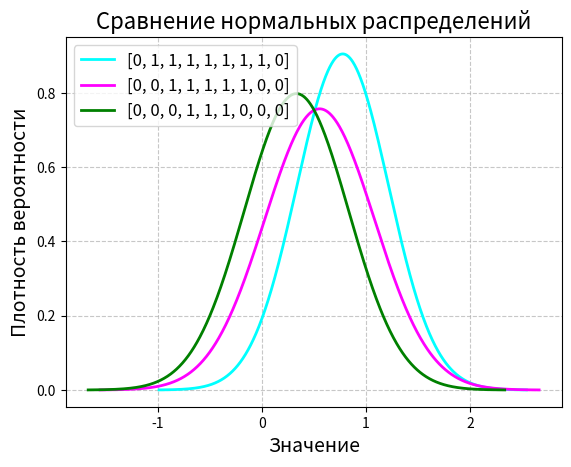

The script that saved this image:
import statistics
from statistics import NormalDist
import numpy as np
import matplotlib.pyplot as plt


def nd_from_sample(sample:list, col: str, lbl:str):
    sd=NormalDist.from_samples(sample)
    print('--------------------')
    print(f'{sample=}')
    print(f"Среднее: {sd.mean}")  # 0.0
    ststdev=sd.stdev
    print(f"Стандартное отклонение: {ststdev}")  # 1.0
    # print(f"Медиана: {sd.median}")  # 0.0
    # print(f"Мода: {sd.mode}")  # 0.0
    if ststdev> 1E-8:
        x = np.linspace(sd.mean - 4*sd.stdev, sd.mean + 4*sd.stdev, 1000)
        pdf = [sd.pdf(val) for val in x]
        plt.plot(x, pdf, color=col, label=lbl, linewidth=2)

    return (sd)
data = [1, 1, 1, 1, 1, 1, 1, 1, 1, ]
sample_dist = nd_from_sample(data, 'blue', str(data))
print(f'{statistics.mean(data)=}')
print(f'{statistics.stdev(data)=}')

data2 = [0, 1, 1, 1, 1, 1, 1, 1, 0 ]
sample_dist = nd_from_sample(data2, 'cyan', str(data2))
print(f'{statistics.mean(data2)=}')
print(f'{statistics.stdev(data2)=}')

data3 = [0, 0, 1, 1, 1, 1, 1, 0, 0 ]
sample_dist = nd_from_sample(data3,'magenta', str(data3))
print(f'{statistics.mean(data3)=}')
print(f'{statistics.stdev(data3)=}')

data4 = [0, 0, 0, 1, 1, 1, 0, 0, 0 ]
sample_dist = nd_from_sample(data4, 'green', str(data4))
print(f'{statistics.mean(data4)=}')
print(f'{statistics.stdev(data4)=}')

plt.title('Сравнение нормальных распределений', fontsize=16)
plt.xlabel('Значение', fontsize=14)
plt.ylabel('Плотность вероятности', fontsize=14)
plt.legend(fontsize=12)
plt.grid(True, linestyle='--', alpha=0.7)
plt.show()
